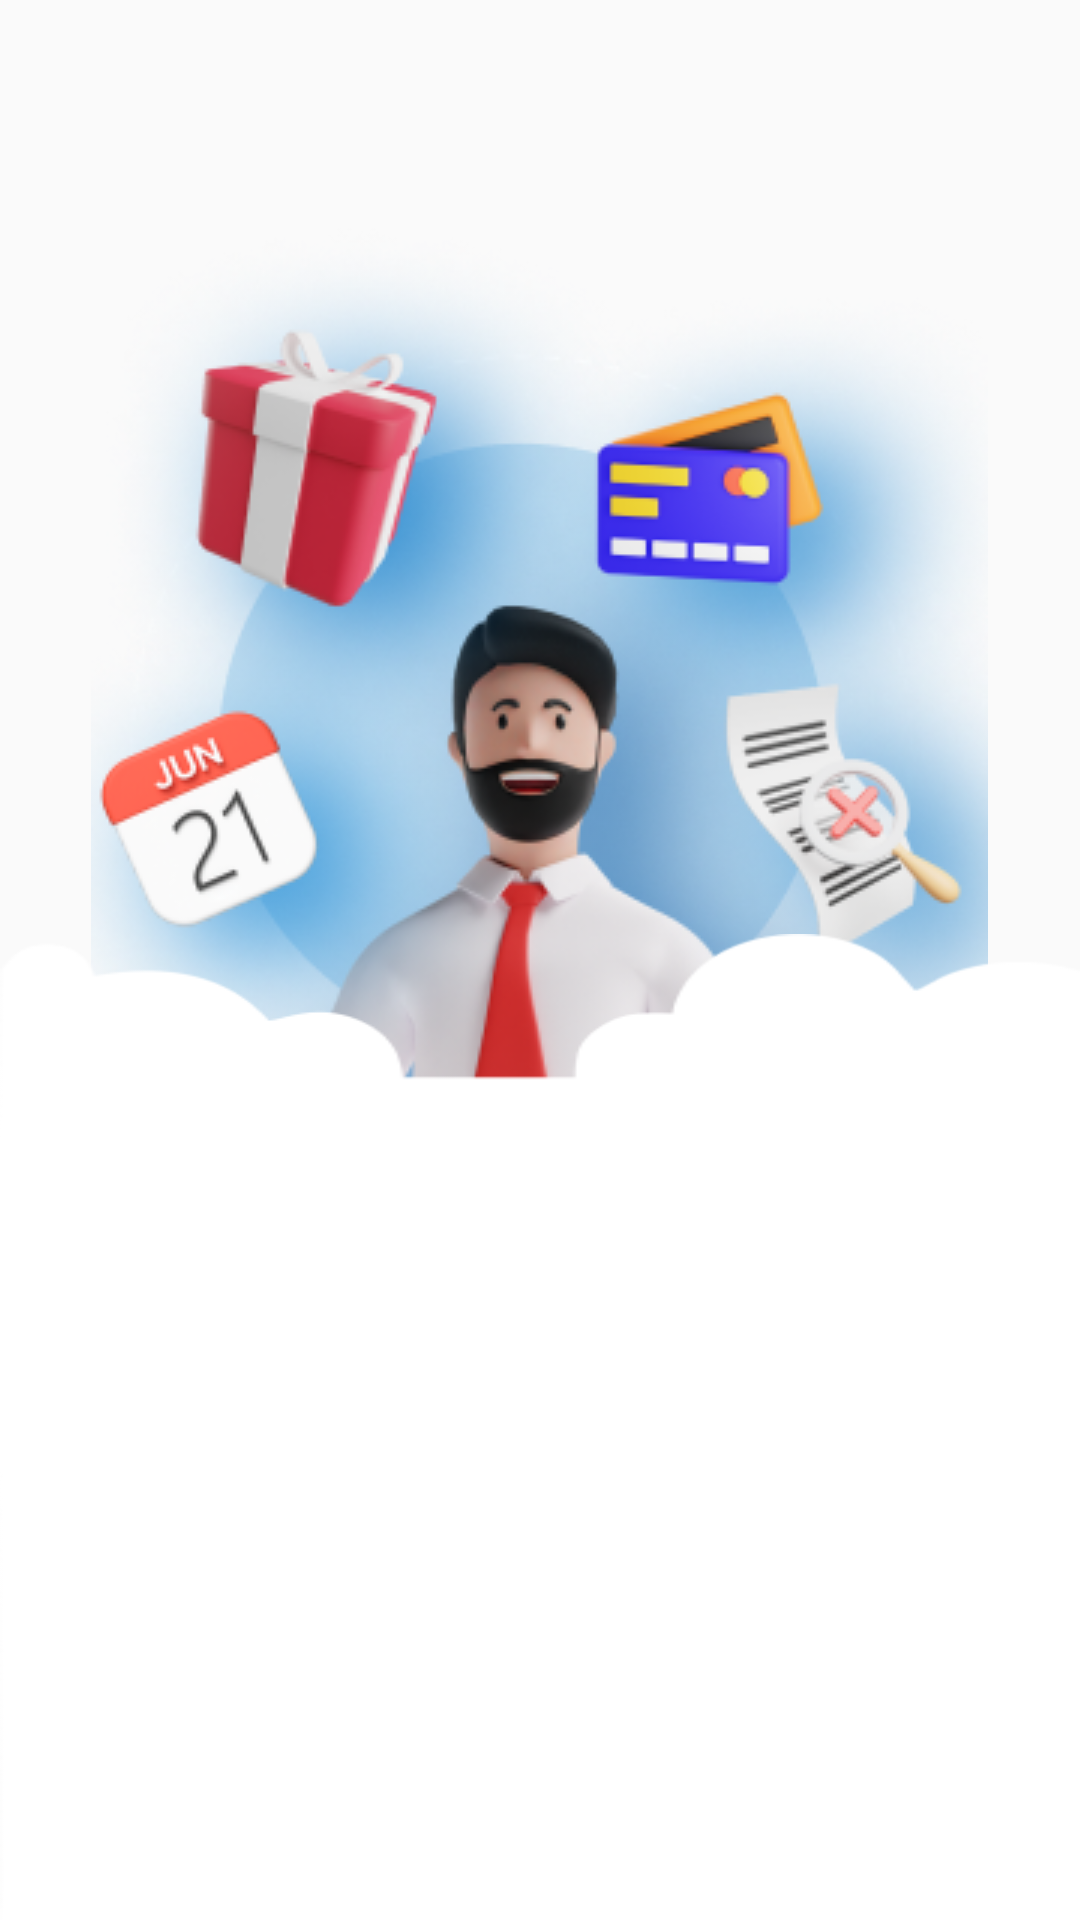

Write the Android layout XML for this screen, with the resource values it uses.
<!-- AndroidManifest.xml: application theme Theme.FP_MP -->
<!-- res/layout/bg_login.xml -->
<?xml version="1.0" encoding="utf-8"?>
<RelativeLayout
    xmlns:android="http://schemas.android.com/apk/res/android"
    xmlns:app="http://schemas.android.com/apk/res-auto"
    android:layout_width="match_parent"
    android:layout_height="match_parent">

    <ImageView
        android:layout_marginTop="50dp"
        android:layout_centerHorizontal="true"
        android:id="@+id/imageView"
        android:layout_width="wrap_content"
        android:layout_height="wrap_content"
        android:src="@drawable/character"
         />

    <ImageView
        android:layout_below="@id/imageView"
        android:layout_marginTop="-100dp"
        android:layout_width="match_parent"
        android:layout_alignParentBottom="true"
        android:layout_centerHorizontal="true"
        android:layout_height="wrap_content"
        android:background="@drawable/bg_login"
        />
</RelativeLayout>
<!-- resources referenced by this layout -->
<resources>
  <!-- drawable bg_login: png bitmap (drawable, 4729 bytes) -->
  <!-- drawable character: png bitmap (drawable, 180475 bytes) -->
  <style name="Theme.FP_MP" parent="Theme.AppCompat.Light.NoActionBar">
          
          <item name="colorPrimary">@color/purple_500</item>
          <item name="colorPrimaryVariant">@color/purple_700</item>
          <item name="colorOnPrimary">@color/white</item>
          
          <item name="colorSecondary">@color/teal_200</item>
          <item name="colorSecondaryVariant">@color/teal_700</item>
          <item name="colorOnSecondary">@color/black</item>
          
          <item name="android:statusBarColor" tools:targetApi="l">?attr/colorPrimaryVariant</item>
          
  
  
          
  
  
  
  
  
  
  
  
  
  
  
  
      </style>
  <color name="purple_500">#FF6200EE</color>
  <color name="purple_700">#FF3700B3</color>
  <color name="white">#FFFFFFFF</color>
  <color name="teal_200">#FF03DAC5</color>
  <color name="teal_700">#FF018786</color>
  <color name="black">#FF000000</color>
</resources>
